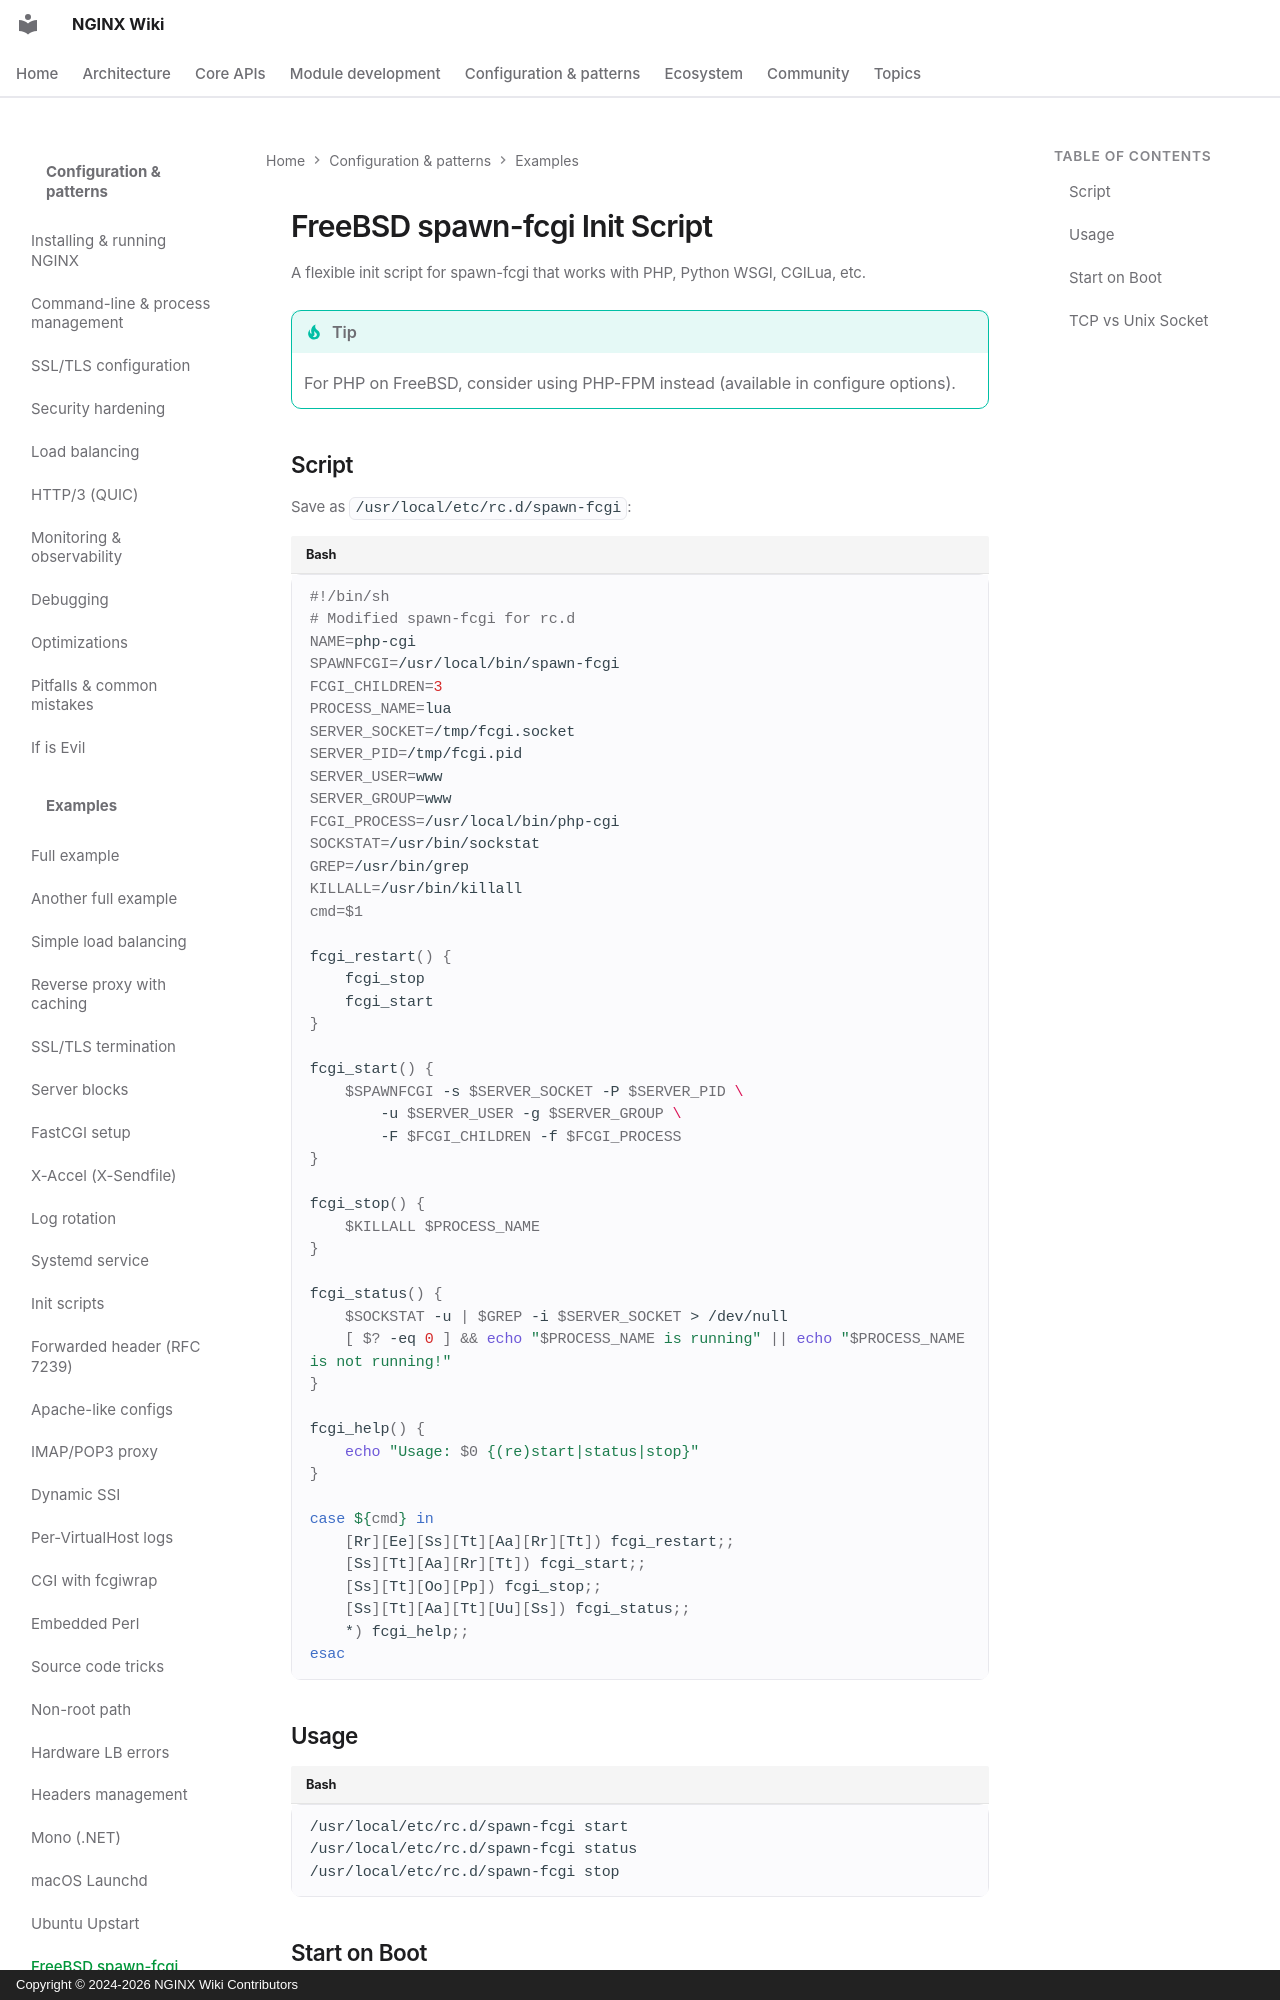

repository: GetPageSpeed/nginx-wiki · page: config/examples/freebsd-spawn-fcgi/index.html · generator: mkdocs · copyright: Copyright © 2024-2026 NGINX Wiki Contributors

---
title: NGINX FreeBSD spawn-fcgi Init Script Configuration
description: Flexible FreeBSD init script for spawn-fcgi supporting PHP, Python WSGI, CGILua with Unix socket and TCP port options.
keywords: nginx freebsd, nginx spawn-fcgi, freebsd fastcgi, freebsd php, nginx freebsd init, spawn-fcgi script
author: NGINX Community
date: 2025-12-05
updated: 2026-08-05
schema_type: TechArticle
tags:
  - nginx
  - freebsd
  - spawn-fcgi
  - fastcgi
  - init script
---

# FreeBSD spawn-fcgi Init Script

A flexible init script for spawn-fcgi that works with PHP, Python WSGI, CGILua, etc.

!!! tip
    For PHP on FreeBSD, consider using PHP-FPM instead (available in configure options).
